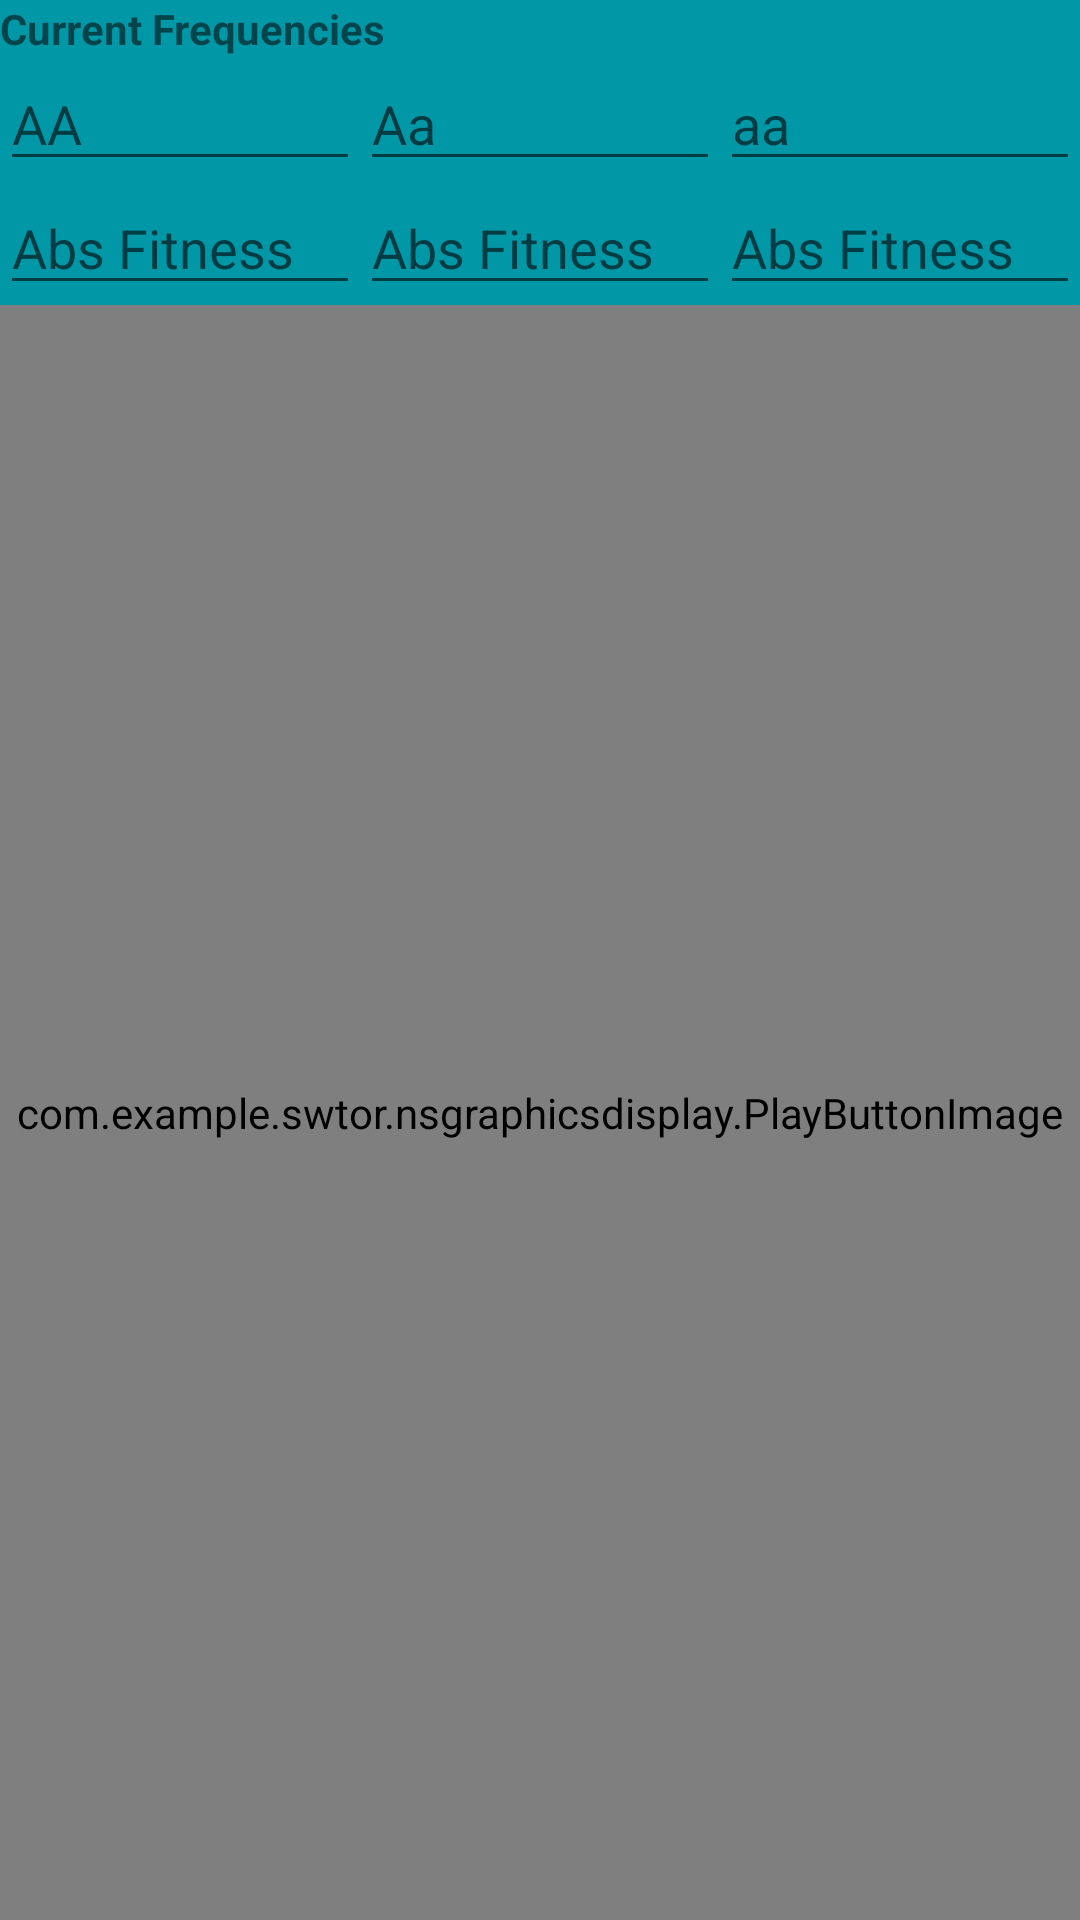

Reconstruct the res/layout file that produces this screen, plus the resources it refers to.
<!-- AndroidManifest.xml: application theme AppTheme -->
<!-- res/layout/control_fragment.xml -->
<?xml version="1.0" encoding="utf-8"?>
<LinearLayout xmlns:android="http://schemas.android.com/apk/res/android"
    xmlns:app="http://schemas.android.com/apk/res-auto"
    xmlns:tools="http://schemas.android.com/tools"
    android:layout_width="match_parent"
    android:layout_height="match_parent"
    android:background="#0097A7"
    android:orientation="vertical" >

    <TextView
        android:id="@+id/current_frequencies"
        android:layout_width="match_parent"
        android:layout_height="wrap_content"
        android:text="Current Frequencies"
        android:textSize="14sp"
        android:textStyle="bold"
        android:background="#0097A7"/>

    <LinearLayout
        android:layout_width="match_parent"
        android:layout_height="wrap_content">


    </LinearLayout>

    <LinearLayout xmlns:android="http://schemas.android.com/apk/res/android"
        android:id="@+id/genotypes_input"
        xmlns:app="http://schemas.android.com/apk/res-auto"
        xmlns:tools="http://schemas.android.com/tools"
        android:layout_width="match_parent"
        android:layout_height="wrap_content"
        android:background="#0097A7"
        android:orientation="horizontal" >

        <EditText
            android:id="@+id/genotype_AA"
            android:layout_width="match_parent"
            android:layout_height="wrap_content"
            android:hint="AA"
            android:layout_weight="1"
            android:inputType="numberDecimal" />

        <EditText
            android:id="@+id/genotype_Aa"
            android:layout_width="match_parent"
            android:layout_height="wrap_content"
            android:layout_weight="1"
            android:hint="Aa"
            android:inputType="numberDecimal" />

        <EditText
            android:id="@+id/genotype_aa"
            android:layout_width="match_parent"
            android:layout_height="wrap_content"
            android:layout_weight="1"
            android:hint="aa"
            android:inputType="numberDecimal" />

    </LinearLayout>

    <LinearLayout xmlns:android="http://schemas.android.com/apk/res/android"
        xmlns:app="http://schemas.android.com/apk/res-auto"
        xmlns:tools="http://schemas.android.com/tools"
        android:id="@+id/absolute_fitness_input"
        android:layout_width="match_parent"
        android:layout_height="wrap_content"
        android:background="#0097A7"
        android:orientation="horizontal" >

        <EditText
            android:id="@+id/absolute_fitness_AA"
            android:layout_width="match_parent"
            android:layout_height="wrap_content"
            android:layout_weight="1"
            android:ems="10"
            android:hint="Abs Fitness"
            android:inputType="numberDecimal" />

        <EditText
            android:id="@+id/absolute_fitness_Aa"
            android:layout_width="match_parent"
            android:layout_height="wrap_content"
            android:layout_weight="1"
            android:ems="10"
            android:hint="Abs Fitness"
            android:inputType="numberDecimal" />

        <EditText
            android:id="@+id/absolute_fitness_aa"
            android:layout_width="match_parent"
            android:layout_height="wrap_content"
            android:layout_weight="1"
            android:ems="10"
            android:hint="Abs Fitness"
            android:inputType="numberDecimal" />

    </LinearLayout>

    <com.example.swtor.nsgraphicsdisplay.PlayButtonImage
        android:id="@+id/play_button"
        android:layout_width="match_parent"
        android:layout_height="0dp"
        android:layout_weight="1"
        android:background="#00B8D4" />
</LinearLayout>
<!-- resources referenced by this layout -->
<resources>
  <style name="AppTheme" parent="Theme.AppCompat.Light.DarkActionBar">
          
          <item name="colorPrimary">#00BCD4</item>
          <item name="colorPrimaryDark">@color/colorPrimaryDark</item>
          <item name="colorAccent">@color/colorAccent</item>
      </style>
  <!-- not gathered from this repository: default colours our renderer supplied (Android Studio template values) -->
  <color name="colorPrimaryDark">#FF3700B3</color>
  <color name="colorAccent">#FF03DAC5</color>
</resources>
